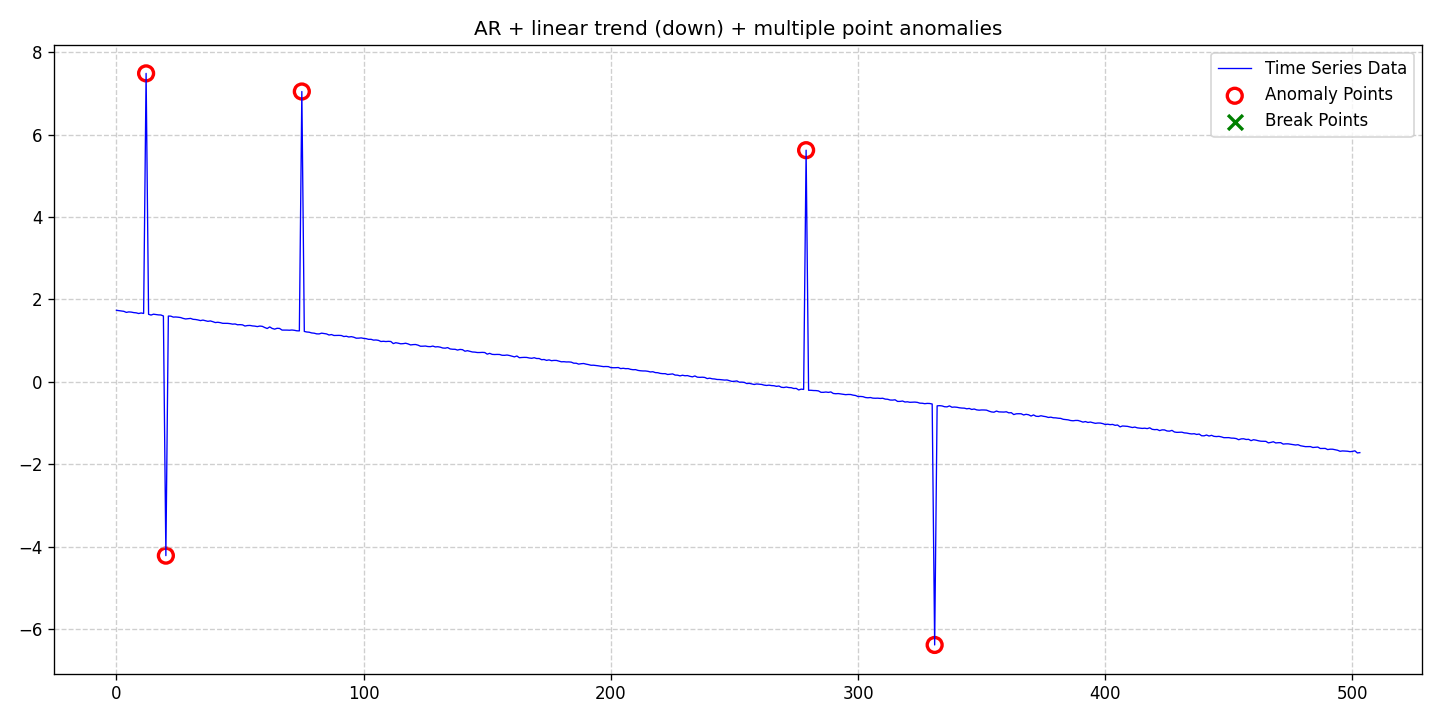

The file beside this chart, header and first rows:
date, data, stationary, det_lin_up, det_lin_down, det_quad, det_cubic, det_exp, det_damped, stoc_trend, volatility, single_seas, multiple_seas, point_anom_single, point_anom_multi, collect_anom, context_anom, mean_shift, var_shift, trend_shift, point_anom_count, point_anom_location, point_anom_point, collect_anom_count
2020-01-01, 1.735, 0, 0, 1, 0, 0, 0, 0, 0, 0, 0, 0, 0, 1, 0, 0, 0, 0, 0, 5, [12, 20, 75, 279, 331], [12, 20, 75, 279, 331], 0
2020-01-02, 1.726, 0, 0, 1, 0, 0, 0, 0, 0, 0, 0, 0, 0, 1, 0, 0, 0, 0, 0, 5, [12, 20, 75, 279, 331], [12, 20, 75, 279, 331], 0
2020-01-03, 1.717, 0, 0, 1, 0, 0, 0, 0, 0, 0, 0, 0, 0, 1, 0, 0, 0, 0, 0, 5, [12, 20, 75, 279, 331], [12, 20, 75, 279, 331], 0
2020-01-04, 1.71, 0, 0, 1, 0, 0, 0, 0, 0, 0, 0, 0, 0, 1, 0, 0, 0, 0, 0, 5, [12, 20, 75, 279, 331], [12, 20, 75, 279, 331], 0
2020-01-05, 1.684, 0, 0, 1, 0, 0, 0, 0, 0, 0, 0, 0, 0, 1, 0, 0, 0, 0, 0, 5, [12, 20, 75, 279, 331], [12, 20, 75, 279, 331], 0
2020-01-06, 1.696, 0, 0, 1, 0, 0, 0, 0, 0, 0, 0, 0, 0, 1, 0, 0, 0, 0, 0, 5, [12, 20, 75, 279, 331], [12, 20, 75, 279, 331], 0
2020-01-07, 1.691, 0, 0, 1, 0, 0, 0, 0, 0, 0, 0, 0, 0, 1, 0, 0, 0, 0, 0, 5, [12, 20, 75, 279, 331], [12, 20, 75, 279, 331], 0
2020-01-08, 1.679, 0, 0, 1, 0, 0, 0, 0, 0, 0, 0, 0, 0, 1, 0, 0, 0, 0, 0, 5, [12, 20, 75, 279, 331], [12, 20, 75, 279, 331], 0
2020-01-09, 1.674, 0, 0, 1, 0, 0, 0, 0, 0, 0, 0, 0, 0, 1, 0, 0, 0, 0, 0, 5, [12, 20, 75, 279, 331], [12, 20, 75, 279, 331], 0
2020-01-10, 1.657, 0, 0, 1, 0, 0, 0, 0, 0, 0, 0, 0, 0, 1, 0, 0, 0, 0, 0, 5, [12, 20, 75, 279, 331], [12, 20, 75, 279, 331], 0
2020-01-11, 1.67, 0, 0, 1, 0, 0, 0, 0, 0, 0, 0, 0, 0, 1, 0, 0, 0, 0, 0, 5, [12, 20, 75, 279, 331], [12, 20, 75, 279, 331], 0
2020-01-12, 1.659, 0, 0, 1, 0, 0, 0, 0, 0, 0, 0, 0, 0, 1, 0, 0, 0, 0, 0, 5, [12, 20, 75, 279, 331], [12, 20, 75, 279, 331], 0
2020-01-13, 7.485, 0, 0, 1, 0, 0, 0, 0, 0, 0, 0, 0, 0, 1, 0, 0, 0, 0, 0, 5, [12, 20, 75, 279, 331], [12, 20, 75, 279, 331], 0
2020-01-14, 1.638, 0, 0, 1, 0, 0, 0, 0, 0, 0, 0, 0, 0, 1, 0, 0, 0, 0, 0, 5, [12, 20, 75, 279, 331], [12, 20, 75, 279, 331], 0
2020-01-15, 1.62, 0, 0, 1, 0, 0, 0, 0, 0, 0, 0, 0, 0, 1, 0, 0, 0, 0, 0, 5, [12, 20, 75, 279, 331], [12, 20, 75, 279, 331], 0
2020-01-16, 1.641, 0, 0, 1, 0, 0, 0, 0, 0, 0, 0, 0, 0, 1, 0, 0, 0, 0, 0, 5, [12, 20, 75, 279, 331], [12, 20, 75, 279, 331], 0
2020-01-17, 1.632, 0, 0, 1, 0, 0, 0, 0, 0, 0, 0, 0, 0, 1, 0, 0, 0, 0, 0, 5, [12, 20, 75, 279, 331], [12, 20, 75, 279, 331], 0
2020-01-18, 1.624, 0, 0, 1, 0, 0, 0, 0, 0, 0, 0, 0, 0, 1, 0, 0, 0, 0, 0, 5, [12, 20, 75, 279, 331], [12, 20, 75, 279, 331], 0
2020-01-19, 1.622, 0, 0, 1, 0, 0, 0, 0, 0, 0, 0, 0, 0, 1, 0, 0, 0, 0, 0, 5, [12, 20, 75, 279, 331], [12, 20, 75, 279, 331], 0
2020-01-20, 1.598, 0, 0, 1, 0, 0, 0, 0, 0, 0, 0, 0, 0, 1, 0, 0, 0, 0, 0, 5, [12, 20, 75, 279, 331], [12, 20, 75, 279, 331], 0
2020-01-21, -4.219, 0, 0, 1, 0, 0, 0, 0, 0, 0, 0, 0, 0, 1, 0, 0, 0, 0, 0, 5, [12, 20, 75, 279, 331], [12, 20, 75, 279, 331], 0
2020-01-22, 1.595, 0, 0, 1, 0, 0, 0, 0, 0, 0, 0, 0, 0, 1, 0, 0, 0, 0, 0, 5, [12, 20, 75, 279, 331], [12, 20, 75, 279, 331], 0
2020-01-23, 1.593, 0, 0, 1, 0, 0, 0, 0, 0, 0, 0, 0, 0, 1, 0, 0, 0, 0, 0, 5, [12, 20, 75, 279, 331], [12, 20, 75, 279, 331], 0
2020-01-24, 1.57, 0, 0, 1, 0, 0, 0, 0, 0, 0, 0, 0, 0, 1, 0, 0, 0, 0, 0, 5, [12, 20, 75, 279, 331], [12, 20, 75, 279, 331], 0
2020-01-25, 1.573, 0, 0, 1, 0, 0, 0, 0, 0, 0, 0, 0, 0, 1, 0, 0, 0, 0, 0, 5, [12, 20, 75, 279, 331], [12, 20, 75, 279, 331], 0
2020-01-26, 1.567, 0, 0, 1, 0, 0, 0, 0, 0, 0, 0, 0, 0, 1, 0, 0, 0, 0, 0, 5, [12, 20, 75, 279, 331], [12, 20, 75, 279, 331], 0
2020-01-27, 1.559, 0, 0, 1, 0, 0, 0, 0, 0, 0, 0, 0, 0, 1, 0, 0, 0, 0, 0, 5, [12, 20, 75, 279, 331], [12, 20, 75, 279, 331], 0
2020-01-28, 1.538, 0, 0, 1, 0, 0, 0, 0, 0, 0, 0, 0, 0, 1, 0, 0, 0, 0, 0, 5, [12, 20, 75, 279, 331], [12, 20, 75, 279, 331], 0
2020-01-29, 1.525, 0, 0, 1, 0, 0, 0, 0, 0, 0, 0, 0, 0, 1, 0, 0, 0, 0, 0, 5, [12, 20, 75, 279, 331], [12, 20, 75, 279, 331], 0
2020-01-30, 1.533, 0, 0, 1, 0, 0, 0, 0, 0, 0, 0, 0, 0, 1, 0, 0, 0, 0, 0, 5, [12, 20, 75, 279, 331], [12, 20, 75, 279, 331], 0
2020-01-31, 1.538, 0, 0, 1, 0, 0, 0, 0, 0, 0, 0, 0, 0, 1, 0, 0, 0, 0, 0, 5, [12, 20, 75, 279, 331], [12, 20, 75, 279, 331], 0
2020-02-01, 1.516, 0, 0, 1, 0, 0, 0, 0, 0, 0, 0, 0, 0, 1, 0, 0, 0, 0, 0, 5, [12, 20, 75, 279, 331], [12, 20, 75, 279, 331], 0
2020-02-02, 1.512, 0, 0, 1, 0, 0, 0, 0, 0, 0, 0, 0, 0, 1, 0, 0, 0, 0, 0, 5, [12, 20, 75, 279, 331], [12, 20, 75, 279, 331], 0
2020-02-03, 1.501, 0, 0, 1, 0, 0, 0, 0, 0, 0, 0, 0, 0, 1, 0, 0, 0, 0, 0, 5, [12, 20, 75, 279, 331], [12, 20, 75, 279, 331], 0
2020-02-04, 1.485, 0, 0, 1, 0, 0, 0, 0, 0, 0, 0, 0, 0, 1, 0, 0, 0, 0, 0, 5, [12, 20, 75, 279, 331], [12, 20, 75, 279, 331], 0
2020-02-05, 1.498, 0, 0, 1, 0, 0, 0, 0, 0, 0, 0, 0, 0, 1, 0, 0, 0, 0, 0, 5, [12, 20, 75, 279, 331], [12, 20, 75, 279, 331], 0
2020-02-06, 1.482, 0, 0, 1, 0, 0, 0, 0, 0, 0, 0, 0, 0, 1, 0, 0, 0, 0, 0, 5, [12, 20, 75, 279, 331], [12, 20, 75, 279, 331], 0
2020-02-07, 1.467, 0, 0, 1, 0, 0, 0, 0, 0, 0, 0, 0, 0, 1, 0, 0, 0, 0, 0, 5, [12, 20, 75, 279, 331], [12, 20, 75, 279, 331], 0
2020-02-08, 1.477, 0, 0, 1, 0, 0, 0, 0, 0, 0, 0, 0, 0, 1, 0, 0, 0, 0, 0, 5, [12, 20, 75, 279, 331], [12, 20, 75, 279, 331], 0
2020-02-09, 1.459, 0, 0, 1, 0, 0, 0, 0, 0, 0, 0, 0, 0, 1, 0, 0, 0, 0, 0, 5, [12, 20, 75, 279, 331], [12, 20, 75, 279, 331], 0
2020-02-10, 1.438, 0, 0, 1, 0, 0, 0, 0, 0, 0, 0, 0, 0, 1, 0, 0, 0, 0, 0, 5, [12, 20, 75, 279, 331], [12, 20, 75, 279, 331], 0
2020-02-11, 1.445, 0, 0, 1, 0, 0, 0, 0, 0, 0, 0, 0, 0, 1, 0, 0, 0, 0, 0, 5, [12, 20, 75, 279, 331], [12, 20, 75, 279, 331], 0
2020-02-12, 1.435, 0, 0, 1, 0, 0, 0, 0, 0, 0, 0, 0, 0, 1, 0, 0, 0, 0, 0, 5, [12, 20, 75, 279, 331], [12, 20, 75, 279, 331], 0
2020-02-13, 1.419, 0, 0, 1, 0, 0, 0, 0, 0, 0, 0, 0, 0, 1, 0, 0, 0, 0, 0, 5, [12, 20, 75, 279, 331], [12, 20, 75, 279, 331], 0
2020-02-14, 1.419, 0, 0, 1, 0, 0, 0, 0, 0, 0, 0, 0, 0, 1, 0, 0, 0, 0, 0, 5, [12, 20, 75, 279, 331], [12, 20, 75, 279, 331], 0
2020-02-15, 1.418, 0, 0, 1, 0, 0, 0, 0, 0, 0, 0, 0, 0, 1, 0, 0, 0, 0, 0, 5, [12, 20, 75, 279, 331], [12, 20, 75, 279, 331], 0
2020-02-16, 1.411, 0, 0, 1, 0, 0, 0, 0, 0, 0, 0, 0, 0, 1, 0, 0, 0, 0, 0, 5, [12, 20, 75, 279, 331], [12, 20, 75, 279, 331], 0
2020-02-17, 1.399, 0, 0, 1, 0, 0, 0, 0, 0, 0, 0, 0, 0, 1, 0, 0, 0, 0, 0, 5, [12, 20, 75, 279, 331], [12, 20, 75, 279, 331], 0
2020-02-18, 1.404, 0, 0, 1, 0, 0, 0, 0, 0, 0, 0, 0, 0, 1, 0, 0, 0, 0, 0, 5, [12, 20, 75, 279, 331], [12, 20, 75, 279, 331], 0
2020-02-19, 1.384, 0, 0, 1, 0, 0, 0, 0, 0, 0, 0, 0, 0, 1, 0, 0, 0, 0, 0, 5, [12, 20, 75, 279, 331], [12, 20, 75, 279, 331], 0
2020-02-20, 1.387, 0, 0, 1, 0, 0, 0, 0, 0, 0, 0, 0, 0, 1, 0, 0, 0, 0, 0, 5, [12, 20, 75, 279, 331], [12, 20, 75, 279, 331], 0
2020-02-21, 1.382, 0, 0, 1, 0, 0, 0, 0, 0, 0, 0, 0, 0, 1, 0, 0, 0, 0, 0, 5, [12, 20, 75, 279, 331], [12, 20, 75, 279, 331], 0
2020-02-22, 1.353, 0, 0, 1, 0, 0, 0, 0, 0, 0, 0, 0, 0, 1, 0, 0, 0, 0, 0, 5, [12, 20, 75, 279, 331], [12, 20, 75, 279, 331], 0
2020-02-23, 1.365, 0, 0, 1, 0, 0, 0, 0, 0, 0, 0, 0, 0, 1, 0, 0, 0, 0, 0, 5, [12, 20, 75, 279, 331], [12, 20, 75, 279, 331], 0
2020-02-24, 1.368, 0, 0, 1, 0, 0, 0, 0, 0, 0, 0, 0, 0, 1, 0, 0, 0, 0, 0, 5, [12, 20, 75, 279, 331], [12, 20, 75, 279, 331], 0
2020-02-25, 1.356, 0, 0, 1, 0, 0, 0, 0, 0, 0, 0, 0, 0, 1, 0, 0, 0, 0, 0, 5, [12, 20, 75, 279, 331], [12, 20, 75, 279, 331], 0
2020-02-26, 1.351, 0, 0, 1, 0, 0, 0, 0, 0, 0, 0, 0, 0, 1, 0, 0, 0, 0, 0, 5, [12, 20, 75, 279, 331], [12, 20, 75, 279, 331], 0
2020-02-27, 1.34, 0, 0, 1, 0, 0, 0, 0, 0, 0, 0, 0, 0, 1, 0, 0, 0, 0, 0, 5, [12, 20, 75, 279, 331], [12, 20, 75, 279, 331], 0
2020-02-28, 1.353, 0, 0, 1, 0, 0, 0, 0, 0, 0, 0, 0, 0, 1, 0, 0, 0, 0, 0, 5, [12, 20, 75, 279, 331], [12, 20, 75, 279, 331], 0
2020-02-29, 1.346, 0, 0, 1, 0, 0, 0, 0, 0, 0, 0, 0, 0, 1, 0, 0, 0, 0, 0, 5, [12, 20, 75, 279, 331], [12, 20, 75, 279, 331], 0
... 444 more rows
